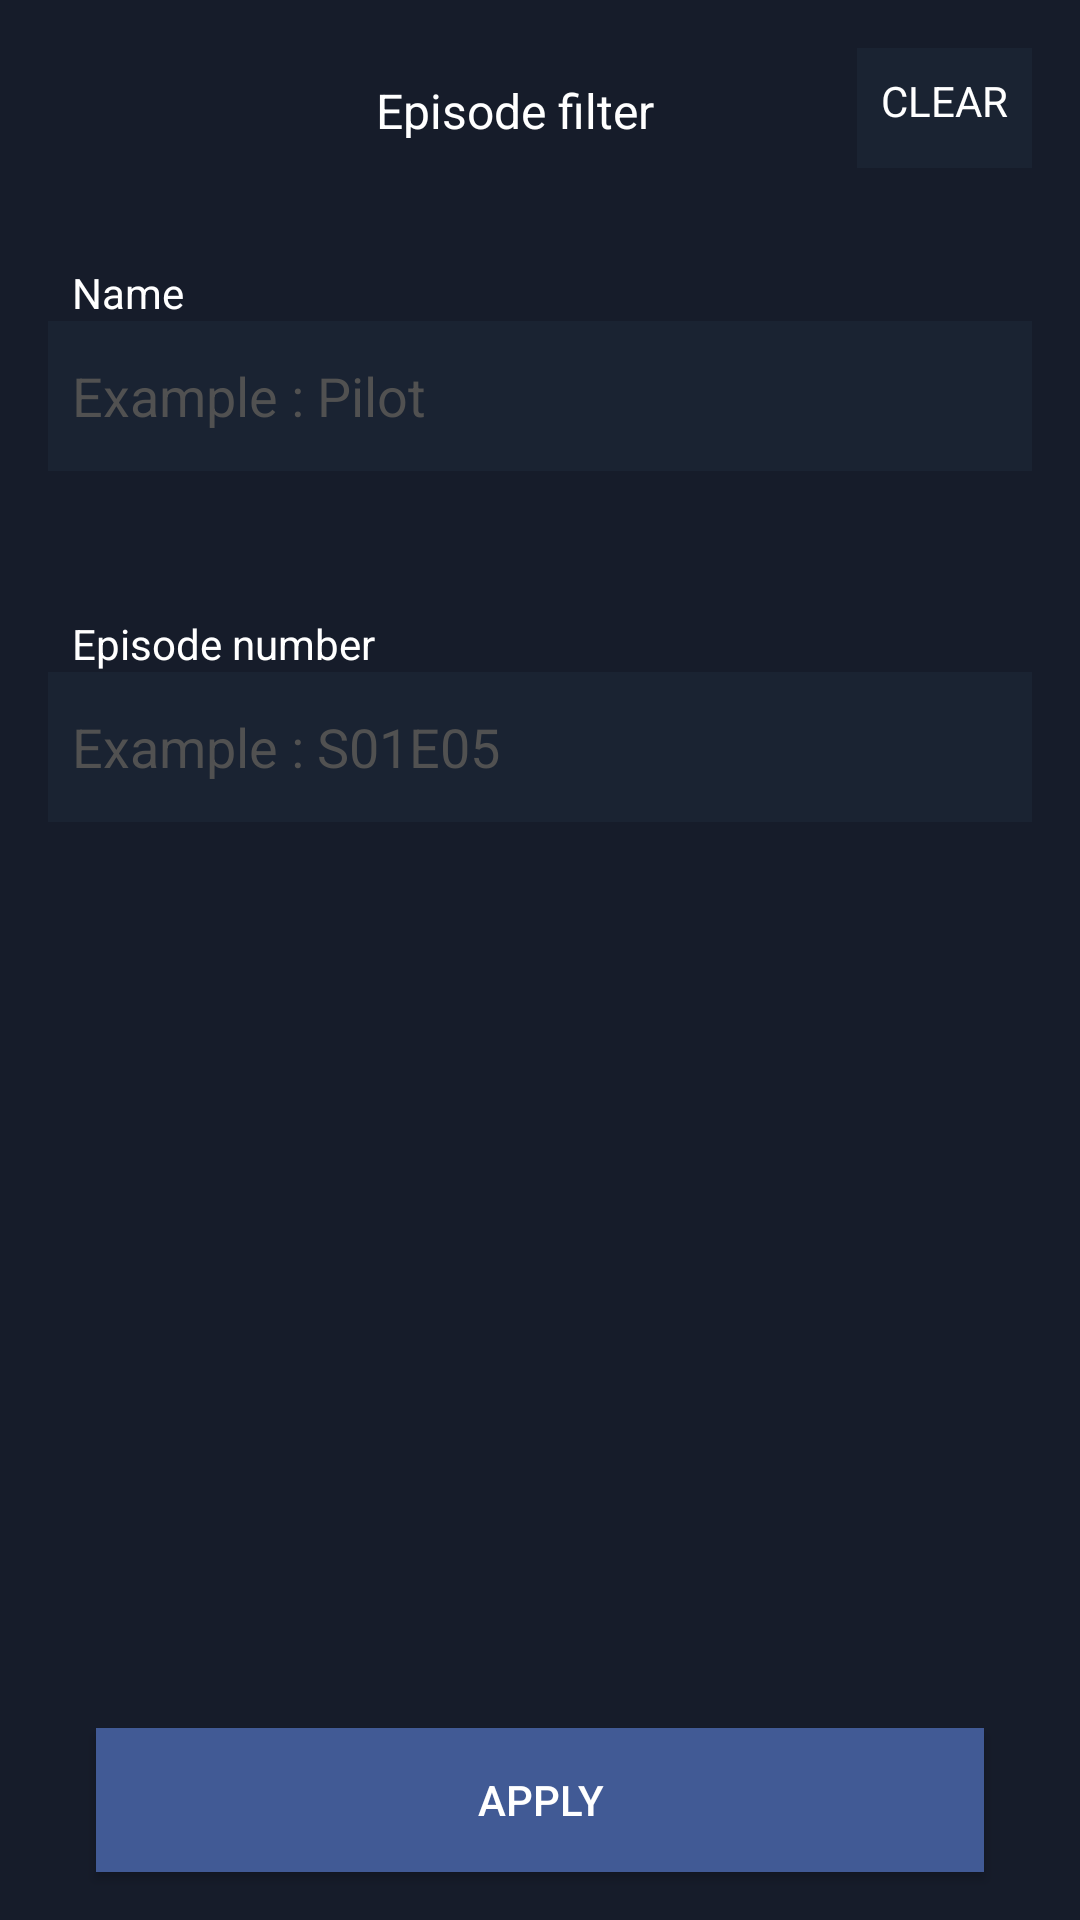

Reconstruct the res/layout file that produces this screen, plus the resources it refers to.
<!-- AndroidManifest.xml: application theme Theme.RickAndMorty -->
<!-- res/layout/fragment_episodes_filter.xml -->
<?xml version="1.0" encoding="utf-8"?>
<androidx.constraintlayout.widget.ConstraintLayout xmlns:android="http://schemas.android.com/apk/res/android"
    xmlns:app="http://schemas.android.com/apk/res-auto"
    android:layout_width="match_parent"
    android:layout_height="match_parent"
    android:background="@color/back_1">

    <EditText
        android:id="@+id/episodeNamePicker"
        android:layout_width="0dp"
        android:layout_height="50dp"
        android:layout_marginStart="16dp"
        android:layout_marginEnd="16dp"
        android:background="@color/back_2"
        android:ems="10"
        android:hint="@string/ep_name_example"
        android:inputType="text"
        android:padding="8dp"
        android:textColor="@color/white"
        android:textColorHint="@color/grey"
        app:layout_constraintEnd_toEndOf="parent"
        app:layout_constraintHorizontal_bias="0.0"
        app:layout_constraintStart_toStartOf="parent"
        app:layout_constraintTop_toBottomOf="@+id/episodeNameFilterTitle" />

    <EditText
        android:id="@+id/episodeNumberPicker"
        android:layout_width="0dp"
        android:layout_height="50dp"
        android:layout_marginStart="16dp"
        android:layout_marginEnd="16dp"
        android:background="@color/back_2"
        android:ems="10"
        android:hint="@string/ep_number_example"
        android:inputType="text"
        android:padding="8dp"
        android:textColor="@color/white"
        android:textColorHint="@color/grey"
        app:layout_constraintEnd_toEndOf="parent"
        app:layout_constraintHorizontal_bias="0.0"
        app:layout_constraintStart_toStartOf="parent"
        app:layout_constraintTop_toBottomOf="@+id/epNumberFilterTitle" />

    <Button
        android:id="@+id/buttonApply"
        android:layout_width="0dp"
        android:layout_height="wrap_content"
        android:layout_marginStart="32dp"
        android:layout_marginEnd="32dp"
        android:layout_marginBottom="16dp"
        android:background="@color/back_main"
        android:text="@string/apply"
        android:textColor="@color/white"
        app:layout_constraintBottom_toBottomOf="parent"
        app:layout_constraintEnd_toEndOf="parent"
        app:layout_constraintStart_toStartOf="parent" />

    <ImageView
        android:id="@+id/backBtn"
        android:layout_width="42dp"
        android:layout_height="42dp"
        android:layout_marginStart="16dp"
        android:layout_marginTop="16dp"
        android:background="@drawable/back_btn_background"
        android:padding="5dp"
        app:layout_constraintStart_toStartOf="parent"
        app:layout_constraintTop_toTopOf="parent"
        app:srcCompat="@drawable/ic_back" />

    <TextView
        android:id="@+id/clearBtn"
        android:layout_width="wrap_content"
        android:layout_height="40dp"
        android:layout_marginTop="16dp"
        android:layout_marginEnd="16dp"
        android:background="@color/back_2"
        android:padding="8dp"
        android:text="@string/clear"
        android:textColor="@color/white"
        app:layout_constraintEnd_toEndOf="parent"
        app:layout_constraintTop_toTopOf="parent" />

    <TextView
        android:id="@+id/filterTitle"
        android:layout_width="0dp"
        android:layout_height="0dp"
        android:padding="10dp"
        android:text="@string/Episode_filter"
        android:textAlignment="center"
        android:textColor="@color/white"
        android:textSize="16sp"
        app:layout_constraintBottom_toBottomOf="@+id/clearBtn"
        app:layout_constraintEnd_toStartOf="@+id/clearBtn"
        app:layout_constraintStart_toEndOf="@+id/backBtn"
        app:layout_constraintTop_toTopOf="@+id/clearBtn" />

    <TextView
        android:id="@+id/episodeNameFilterTitle"
        android:layout_width="wrap_content"
        android:layout_height="wrap_content"
        android:layout_marginStart="24dp"
        android:layout_marginTop="32dp"
        android:text="@string/Name"
        android:textColor="@color/white"
        app:layout_constraintBottom_toTopOf="@+id/episodeNamePicker"
        app:layout_constraintStart_toStartOf="parent"
        app:layout_constraintTop_toBottomOf="@+id/filterTitle"
        app:layout_constraintVertical_bias="1.0" />

    <TextView
        android:id="@+id/epNumberFilterTitle"
        android:layout_width="wrap_content"
        android:layout_height="wrap_content"
        android:layout_marginStart="24dp"
        android:layout_marginTop="48dp"
        android:text="@string/episode_number"
        android:textColor="@color/white"
        app:layout_constraintStart_toStartOf="parent"
        app:layout_constraintTop_toBottomOf="@+id/episodeNamePicker" />

</androidx.constraintlayout.widget.ConstraintLayout>
<!-- resources referenced by this layout -->
<resources>
  <color name="back_1">#161C2A</color>
  <color name="back_2">#1A2332</color>
  <color name="back_main">#415A95</color>
  <color name="grey">#515151</color>
  <color name="white">#FFFFFFFF</color>
  <string name="Episode_filter">Episode filter</string>
  <string name="Name">Name</string>
  <string name="apply">APPLY</string>
  <string name="clear">CLEAR</string>
  <string name="ep_name_example">Example : Pilot</string>
  <string name="ep_number_example">Example : S01E05</string>
  <string name="episode_number">Episode number</string>
  <style name="Theme.RickAndMorty" parent="Base.Theme.RickAndMorty" />
  <style name="Base.Theme.RickAndMorty" parent="Theme.AppCompat.Light.NoActionBar">
          <item name="colorPrimaryDark">@color/back_1</item>
      </style>
</resources>
